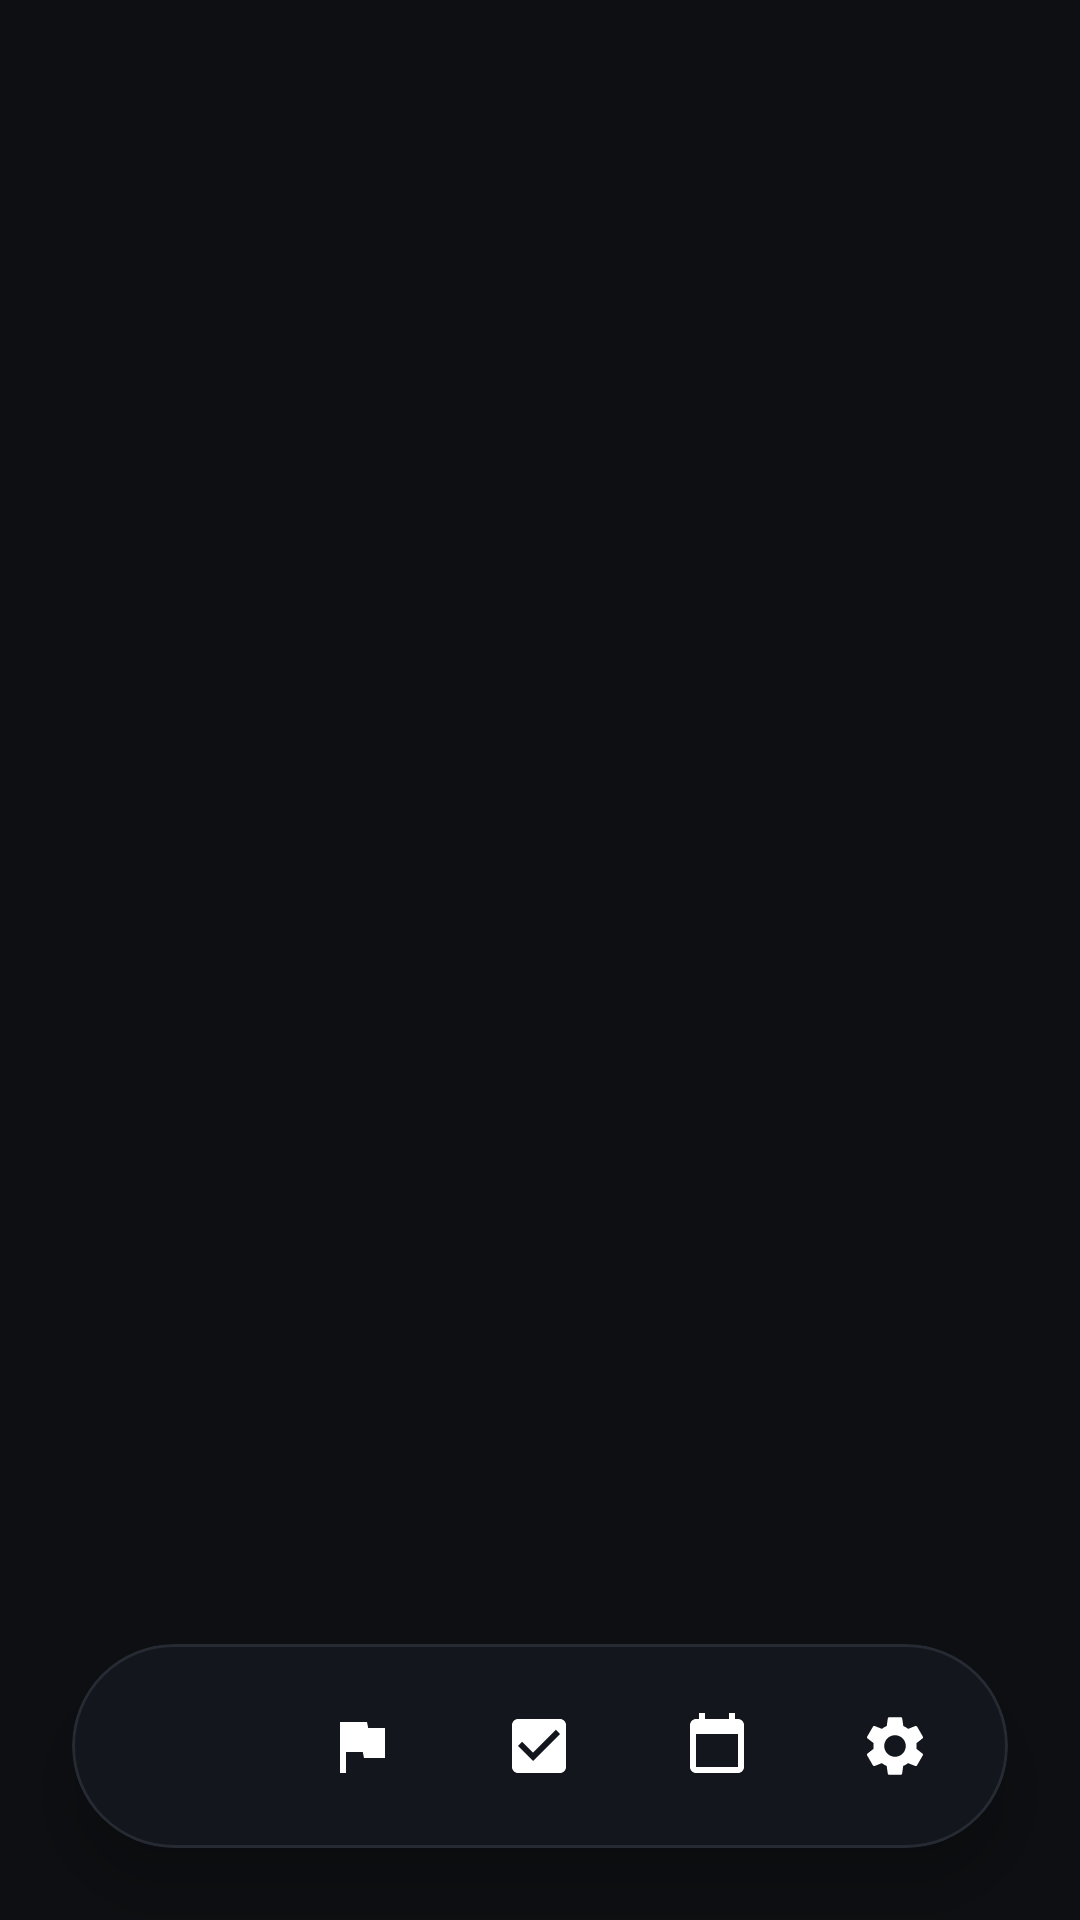

Layout XML and referenced resources for this Android screen:
<!-- AndroidManifest.xml: application theme Theme.SgelaSmart -->
<!-- res/layout/activity_main.xml -->
<?xml version="1.0" encoding="utf-8"?>
<androidx.constraintlayout.widget.ConstraintLayout xmlns:android="http://schemas.android.com/apk/res/android"
    xmlns:app="http://schemas.android.com/apk/res-auto"
    android:layout_width="match_parent"
    android:layout_height="match_parent"
    android:background="@color/bg_canvas">

    <FrameLayout
        android:id="@+id/nav_host_container"
        android:layout_width="0dp"
        android:layout_height="0dp"
        app:layout_constraintTop_toTopOf="parent"
        app:layout_constraintBottom_toTopOf="@id/bottom_navigation_card"
        app:layout_constraintStart_toStartOf="parent"
        app:layout_constraintEnd_toEndOf="parent" />

    <com.google.android.material.card.MaterialCardView
        android:id="@+id/bottom_navigation_card"
        android:layout_width="match_parent"
        android:layout_height="68dp"
        android:layout_marginStart="24dp"
        android:layout_marginEnd="24dp"
        android:layout_marginBottom="24dp"
        app:cardBackgroundColor="#13161C"
        app:cardCornerRadius="34dp"
        app:cardElevation="12dp"
        app:strokeColor="#252A33"
        app:strokeWidth="1dp"
        app:layout_constraintBottom_toBottomOf="parent"
        app:layout_constraintStart_toStartOf="parent"
        app:layout_constraintEnd_toEndOf="parent">

        <LinearLayout
            android:layout_width="match_parent"
            android:layout_height="match_parent"
            android:orientation="horizontal"
            android:paddingStart="8dp"
            android:paddingEnd="8dp">

            <FrameLayout
                android:layout_width="0dp"
                android:layout_height="match_parent"
                android:layout_weight="1">
                <ImageView
                    android:id="@+id/nav_home"
                    android:layout_width="56dp"
                    android:layout_height="40dp"
                    android:layout_gravity="center"
                    android:padding="8dp"
                    android:scaleType="centerInside"
                    android:src="@drawable/ic_home" />
            </FrameLayout>

            <FrameLayout
                android:layout_width="0dp"
                android:layout_height="match_parent"
                android:layout_weight="1">
                <ImageView
                    android:id="@+id/nav_goals"
                    android:layout_width="56dp"
                    android:layout_height="40dp"
                    android:layout_gravity="center"
                    android:padding="8dp"
                    android:scaleType="centerInside"
                    android:src="@drawable/ic_flag" />
            </FrameLayout>

            <FrameLayout
                android:layout_width="0dp"
                android:layout_height="match_parent"
                android:layout_weight="1">
                <ImageView
                    android:id="@+id/nav_tasks"
                    android:layout_width="56dp"
                    android:layout_height="40dp"
                    android:layout_gravity="center"
                    android:padding="8dp"
                    android:scaleType="centerInside"
                    android:src="@drawable/ic_check" />
            </FrameLayout>

            <FrameLayout
                android:layout_width="0dp"
                android:layout_height="match_parent"
                android:layout_weight="1">
                <ImageView
                    android:id="@+id/nav_calendar"
                    android:layout_width="56dp"
                    android:layout_height="40dp"
                    android:layout_gravity="center"
                    android:padding="8dp"
                    android:scaleType="centerInside"
                    android:src="@drawable/ic_calendar" />
            </FrameLayout>

            <FrameLayout
                android:layout_width="0dp"
                android:layout_height="match_parent"
                android:layout_weight="1">
                <ImageView
                    android:id="@+id/nav_settings"
                    android:layout_width="56dp"
                    android:layout_height="40dp"
                    android:layout_gravity="center"
                    android:padding="8dp"
                    android:scaleType="centerInside"
                    android:src="@drawable/ic_settings" />
            </FrameLayout>

        </LinearLayout>
    </com.google.android.material.card.MaterialCardView>

</androidx.constraintlayout.widget.ConstraintLayout>
<!-- resources referenced by this layout -->
<resources>
  <color name="bg_canvas">#0D0F12</color>
  <!-- drawable ic_calendar (drawable) -->
  <?xml version="1.0" encoding="utf-8"?>
  <vector xmlns:android="http://schemas.android.com/apk/res/android"
      android:width="24dp"
      android:height="24dp"
      android:viewportWidth="24"
      android:viewportHeight="24"
      android:tint="#FFFFFF">
      <path
          android:fillColor="@android:color/white"
          android:pathData="M19,3h-1V1h-2v2H8V1H6v2H5C3.89,3 3.01,3.9 3.01,5L3,19c0,1.1 0.89,2 2,2h14c1.1,0 2,-0.9 2,-2V5C21,3.9 20.1,3 19,3zM19,19H5V8h14V19z" />
  </vector>
  <!-- drawable ic_check (drawable) -->
  <?xml version="1.0" encoding="utf-8"?>
  <vector xmlns:android="http://schemas.android.com/apk/res/android"
      android:width="24dp"
      android:height="24dp"
      android:viewportWidth="24"
      android:viewportHeight="24"
      android:tint="#FFFFFF">
      <path
          android:fillColor="@android:color/white"
          android:pathData="M19,3H5C3.9,3 3,3.9 3,5v14c0,1.1 0.9,2 2,2h14c1.1,0 2,-0.9 2,-2V5C21,3.9 20.1,3 19,3zM10,17l-5,-5l1.41,-1.41L10,14.17l7.59,-7.59L19,8L10,17z" />
  </vector>
  <!-- drawable ic_flag (drawable) -->
  <?xml version="1.0" encoding="utf-8"?>
  <vector xmlns:android="http://schemas.android.com/apk/res/android"
      android:width="24dp"
      android:height="24dp"
      android:viewportWidth="24"
      android:viewportHeight="24"
      android:tint="#FFFFFF">
      <path
          android:fillColor="@android:color/white"
          android:pathData="M14.4,6L14,4H5v17h2v-7h5.6l0.4,2h7V6z" />
  </vector>
  <!-- drawable ic_settings (drawable) -->
  <?xml version="1.0" encoding="utf-8"?>
  <vector xmlns:android="http://schemas.android.com/apk/res/android"
      android:width="24dp"
      android:height="24dp"
      android:viewportWidth="24"
      android:viewportHeight="24"
      android:tint="#FFFFFF">
      <path
          android:fillColor="@android:color/white"
          android:pathData="M19.14,12.94c0.04,-0.3 0.06,-0.61 0.06,-0.94c0,-0.32 -0.02,-0.64 -0.06,-0.94l2.03,-1.58c0.18,-0.14 0.23,-0.41 0.12,-0.61l-1.92,-3.32c-0.12,-0.22 -0.37,-0.29 -0.59,-0.22l-2.39,0.96c-0.5,-0.38 -1.03,-0.7 -1.62,-0.94L14.4,2.81c-0.04,-0.24 -0.24,-0.41 -0.48,-0.41h-3.84c-0.24,0 -0.43,0.17 -0.47,0.41L9.25,5.35C8.66,5.59 8.12,5.92 7.63,6.29L5.24,5.33c-0.22,-0.08 -0.47,0 -0.59,0.22L2.73,8.87C2.62,9.08 2.66,9.34 2.86,9.48l2.03,1.58C4.84,11.36 4.8,11.69 4.8,12s0.02,0.64 0.06,0.94l-2.03,1.58c-0.18,0.14 -0.23,0.41 -0.12,0.61l1.92,3.32c0.12,0.22 0.37,0.29 0.59,0.22l2.39,-0.96c0.5,0.38 1.03,0.7 1.62,0.94l0.36,2.54c0.05,0.24 0.24,0.41 0.48,0.41h3.84c0.24,0 0.43,-0.17 0.47,-0.41l0.36,-2.54c0.59,-0.24 1.13,-0.56 1.62,-0.94l2.39,0.96c0.22,0.08 0.47,0 0.59,-0.22l1.92,-3.32c0.12,-0.22 0.07,-0.49 -0.12,-0.61L19.14,12.94zM12,15.6c-1.98,0 -3.6,-1.62 -3.6,-3.6s1.62,-3.6 3.6,-3.6s3.6,1.62 3.6,3.6S13.98,15.6 12,15.6z" />
  </vector>
  <style name="Theme.SgelaSmart" parent="Theme.Material3.Dark.NoActionBar">
          <item name="android:statusBarColor">@color/bg_canvas</item>
          <item name="android:navigationBarColor">@color/bg_canvas</item>
          <item name="android:windowBackground">@color/bg_canvas</item>
          <item name="colorPrimary">@color/accent_primary</item>
          <item name="colorSurface">@color/bg_surface</item>
      </style>
  <color name="accent_primary">#FFFFFF</color>
  <color name="bg_surface">#16191E</color>
</resources>
